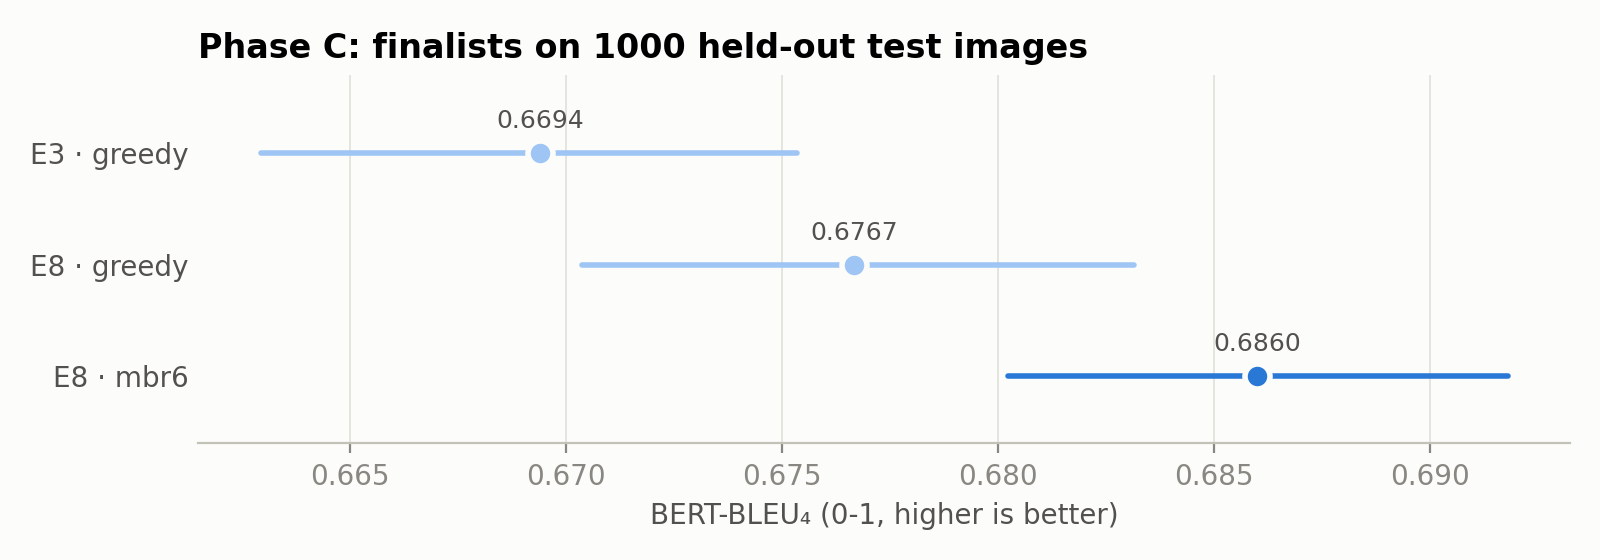

The file beside this chart, header and first rows:
adapter, decoding, split, BERT-BLEU4, geo P1-4, LP, BLEU-4, pred words, ref words, s/image
E3, greedy, test, 0.6694, 0.781, 0.8578, 0.09695, 46.01, 48.41, 1.073
E8, greedy, test, 0.6767, 0.7894, 0.8578, 0.1102, 45.41, 48.41, 1.086
E8, mbr6, test, 0.686, 0.7917, 0.8675, 0.1048, 47.14, 48.41, 4.732
